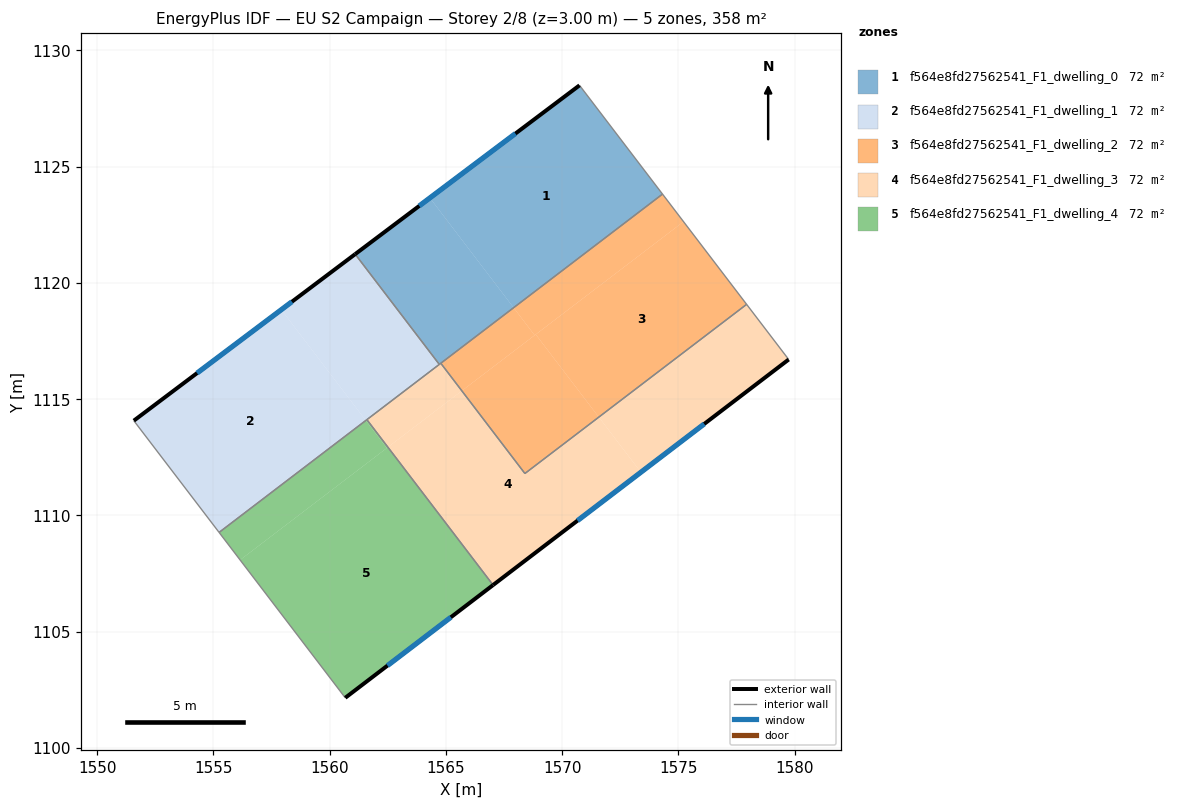
=== STOREY PLAN SPEC (per zone: floor XY polygon, exterior-wall plan segments, windows/doors) ===
zone 1: f564e8fd27562541_F1_dwelling_0  (71.6 m²)
  floor: (1570.75, 1128.50) (1574.32, 1123.82) (1567.92, 1118.93) (1564.31, 1123.65)
  floor: (1564.31, 1123.65) (1567.92, 1118.93) (1564.72, 1116.49) (1561.10, 1121.23)
  exterior wall: (1570.75, 1128.50) – (1561.10, 1121.23)  [12.1 m]
    window: (1567.99, 1126.42) – (1563.86, 1123.31)  [6.7 m²]
  interior walls: 4
zone 2: f564e8fd27562541_F1_dwelling_1  (71.6 m²)
  floor: (1561.10, 1121.23) (1564.72, 1116.49) (1561.56, 1114.08) (1557.92, 1118.84)
  floor: (1557.92, 1118.84) (1561.56, 1114.08) (1555.25, 1109.26) (1551.58, 1114.07)
  exterior wall: (1561.10, 1121.23) – (1551.58, 1114.07)  [11.9 m]
    window: (1558.38, 1119.19) – (1554.30, 1116.12)  [6.6 m²]
  interior walls: 4
zone 3: f564e8fd27562541_F1_dwelling_2  (71.6 m²)
  floor: (1575.23, 1122.63) (1577.94, 1119.07) (1571.58, 1114.22) (1568.87, 1117.78)
  floor: (1568.87, 1117.78) (1571.58, 1114.22) (1568.40, 1111.80) (1565.69, 1115.35)
  floor: (1574.32, 1123.82) (1575.23, 1122.63) (1568.82, 1117.74) (1567.92, 1118.93)
  floor: (1567.92, 1118.93) (1568.82, 1117.74) (1565.69, 1115.35) (1564.78, 1116.54)
  interior walls: 4
zone 4: f564e8fd27562541_F1_dwelling_3  (71.6 m²)
  floor: (1571.58, 1114.22) (1573.39, 1111.85) (1567.03, 1107.00) (1562.51, 1112.93) (1565.69, 1115.35) (1568.40, 1111.80)
  floor: (1564.78, 1116.54) (1565.69, 1115.35) (1562.51, 1112.93) (1561.60, 1114.11)
  floor: (1577.94, 1119.07) (1579.75, 1116.70) (1573.39, 1111.85) (1571.58, 1114.22)
  exterior wall: (1567.03, 1107.00) – (1579.75, 1116.70)  [16.0 m]
    window: (1570.67, 1109.77) – (1576.12, 1113.93)  [8.8 m²]
  interior walls: 6
zone 5: f564e8fd27562541_F1_dwelling_4  (71.6 m²)
  floor: (1562.51, 1112.93) (1567.03, 1107.00) (1560.67, 1102.15) (1556.15, 1108.08)
  floor: (1561.60, 1114.11) (1562.51, 1112.93) (1562.46, 1112.89) (1561.56, 1114.08)
  floor: (1561.60, 1114.11) (1561.56, 1114.08) (1562.46, 1112.89) (1556.15, 1108.08) (1555.24, 1109.26)
  exterior wall: (1560.67, 1102.15) – (1567.03, 1107.00)  [8.0 m]
    window: (1562.49, 1103.53) – (1565.22, 1105.61)  [4.4 m²]
  interior walls: 3

=== DERIVED (storey summary) ===
Building: EU S2 Campaign
Storey: 2 of 8  (floor level z = 3.00 m)
Storey gross floor area: 357.9 m²
Zones on this storey: 5
  - f564e8fd27562541_F1_dwelling_0: floor 71.6 m²; exterior wall 12.1 m (36.2 m²); 1 window(s) 6.7 m²; WWR 18.4%
  - f564e8fd27562541_F1_dwelling_1: floor 71.6 m²; exterior wall 11.9 m (35.7 m²); 1 window(s) 6.6 m²; WWR 18.4%
  - f564e8fd27562541_F1_dwelling_2: floor 71.6 m²
  - f564e8fd27562541_F1_dwelling_3: floor 71.6 m²; exterior wall 16.0 m (48.0 m²); 1 window(s) 8.8 m²; WWR 18.4%
  - f564e8fd27562541_F1_dwelling_4: floor 71.6 m²; exterior wall 8.0 m (24.0 m²); 1 window(s) 4.4 m²; WWR 18.4%
Zone adjacency (shared interzone walls):
  - f564e8fd27562541_F1_dwelling_0 ↔ f564e8fd27562541_F1_dwelling_1
  - f564e8fd27562541_F1_dwelling_0 ↔ f564e8fd27562541_F1_dwelling_2
  - f564e8fd27562541_F1_dwelling_0 ↔ f564e8fd27562541_F1_dwelling_3
  - f564e8fd27562541_F1_dwelling_1 ↔ f564e8fd27562541_F1_dwelling_3
  - f564e8fd27562541_F1_dwelling_1 ↔ f564e8fd27562541_F1_dwelling_4
  - f564e8fd27562541_F1_dwelling_2 ↔ f564e8fd27562541_F1_dwelling_3
  - f564e8fd27562541_F1_dwelling_3 ↔ f564e8fd27562541_F1_dwelling_4